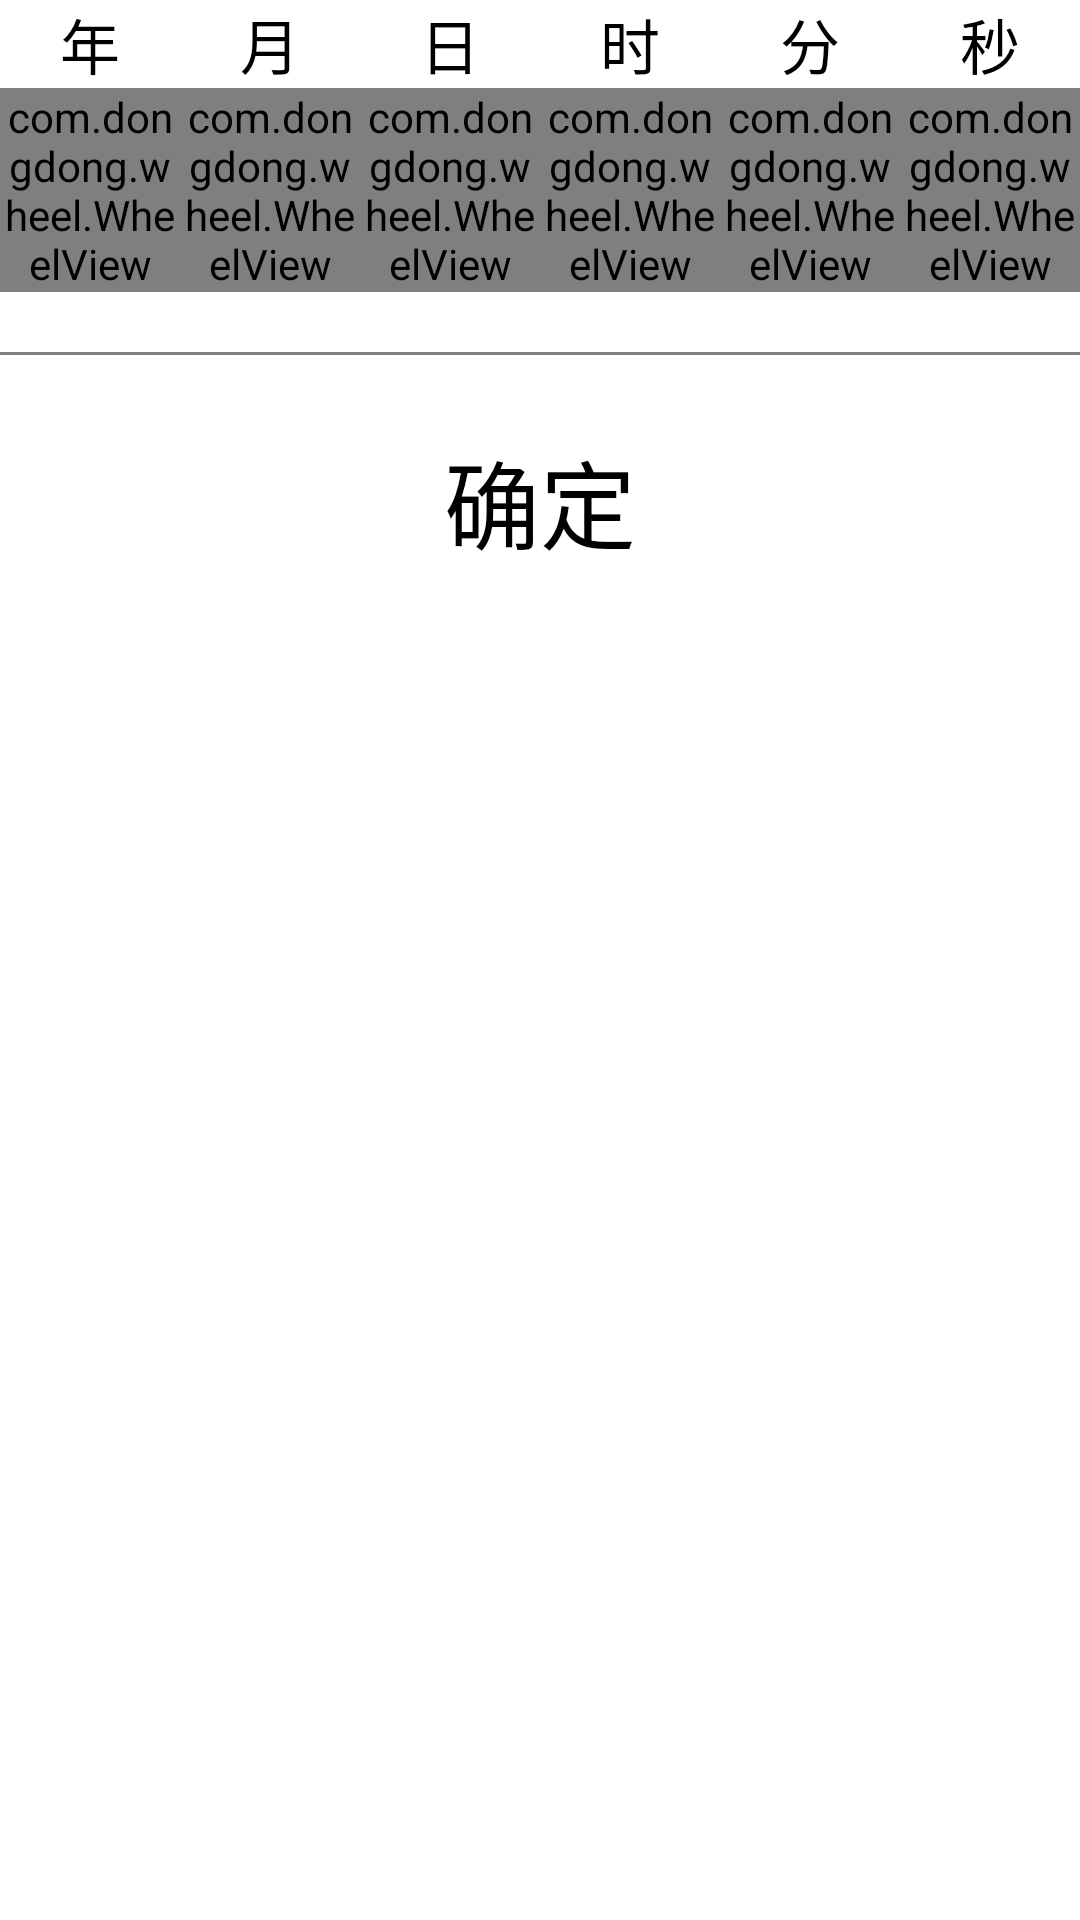

Reconstruct the res/layout file that produces this screen, plus the resources it refers to.
<!-- AndroidManifest.xml: application theme AppTheme -->
<!-- res/layout/time_picker.xml -->
<LinearLayout xmlns:android="http://schemas.android.com/apk/res/android"
    android:layout_width="fill_parent"
    android:layout_height="fill_parent"
    android:layout_marginTop="12dp"
    android:background="#ffffff"
    android:orientation="vertical">

    <LinearLayout
        android:layout_width="fill_parent"
        android:layout_height="wrap_content"
        android:orientation="horizontal">

        <TextView
            android:layout_width="fill_parent"
            android:layout_height="wrap_content"
            android:layout_weight="1"
            android:gravity="center"
            android:text="@string/year"
            android:textColor="#000000"
            android:textSize="@dimen/space_20" />

        <TextView
            android:layout_width="fill_parent"
            android:layout_height="wrap_content"
            android:layout_weight="1"
            android:gravity="center"
            android:text="@string/month"
            android:textColor="#000000"
            android:textSize="@dimen/space_20" />

        <TextView
            android:layout_width="fill_parent"
            android:layout_height="wrap_content"
            android:layout_weight="1"
            android:gravity="center"
            android:text="@string/day"
            android:textColor="#000000"
            android:textSize="@dimen/space_20" />

        <TextView
            android:layout_width="fill_parent"
            android:layout_height="wrap_content"
            android:layout_weight="1"
            android:gravity="center"
            android:text="@string/hour"
            android:textColor="#000000"
            android:textSize="@dimen/space_20" />

        <TextView
            android:layout_width="fill_parent"
            android:layout_height="wrap_content"
            android:layout_weight="1"
            android:gravity="center"
            android:text="@string/minute"
            android:textColor="#000000"
            android:textSize="@dimen/space_20" />

        <TextView
            android:layout_width="fill_parent"
            android:layout_height="wrap_content"
            android:layout_weight="1"
            android:gravity="center"
            android:text="@string/second"
            android:textColor="#000000"
            android:textSize="@dimen/space_20" />
    </LinearLayout>

    <LinearLayout
        android:layout_width="fill_parent"
        android:layout_height="wrap_content"
        android:background="#ffffff"
        android:orientation="horizontal">

        <com.dongdong.wheel.WheelView
            android:id="@+id/year_wheel"
            android:layout_width="fill_parent"
            android:layout_height="wrap_content"
            android:layout_weight="1" />

        <com.dongdong.wheel.WheelView
            android:id="@+id/month_wheel"
            android:layout_width="fill_parent"
            android:layout_height="wrap_content"
            android:layout_weight="1" />

        <com.dongdong.wheel.WheelView
            android:id="@+id/day_wheel"
            android:layout_width="fill_parent"
            android:layout_height="wrap_content"
            android:layout_weight="1" />

        <com.dongdong.wheel.WheelView
            android:id="@+id/hour_wheel"
            android:layout_width="fill_parent"
            android:layout_height="wrap_content"
            android:layout_weight="1" />

        <com.dongdong.wheel.WheelView
            android:id="@+id/minute_wheel"
            android:layout_width="fill_parent"
            android:layout_height="wrap_content"
            android:layout_weight="1" />

        <com.dongdong.wheel.WheelView
            android:id="@+id/second_wheel"
            android:layout_width="fill_parent"
            android:layout_height="wrap_content"
            android:layout_weight="1" />
    </LinearLayout>

    <View
        android:layout_width="match_parent"
        android:layout_height="@dimen/space_1"
        android:layout_marginTop="@dimen/space_20"
        android:background="@color/gray" />


    <Button
        android:id="@+id/bt_sure"
        android:layout_width="match_parent"
        android:layout_height="wrap_content"
        android:layout_marginTop="@dimen/space_10"
        android:background="#0000"
        android:gravity="center"
        android:padding="@dimen/space_15"
        android:text="@string/button_sure"
        android:textSize="@dimen/text_size_32" />

</LinearLayout>
<!-- resources referenced by this layout -->
<resources>
  <color name="gray">#808080</color>
  <dimen name="space_1">1.0dip</dimen>
  <dimen name="space_10">10.0dip</dimen>
  <dimen name="space_15">15.0dip</dimen>
  <dimen name="space_20">20.0dip</dimen>
  <dimen name="text_size_32">32.0dip</dimen>
  <string name="button_sure">确定</string>
  <string name="day">日</string>
  <string name="hour">时</string>
  <string name="minute">分</string>
  <string name="month">月</string>
  <string name="second">秒</string>
  <string name="year">年</string>
  <style name="AppTheme" parent="AppBaseTheme">
          
      </style>
  <style name="AppBaseTheme" parent="android:Theme.Light.NoTitleBar" />
</resources>
